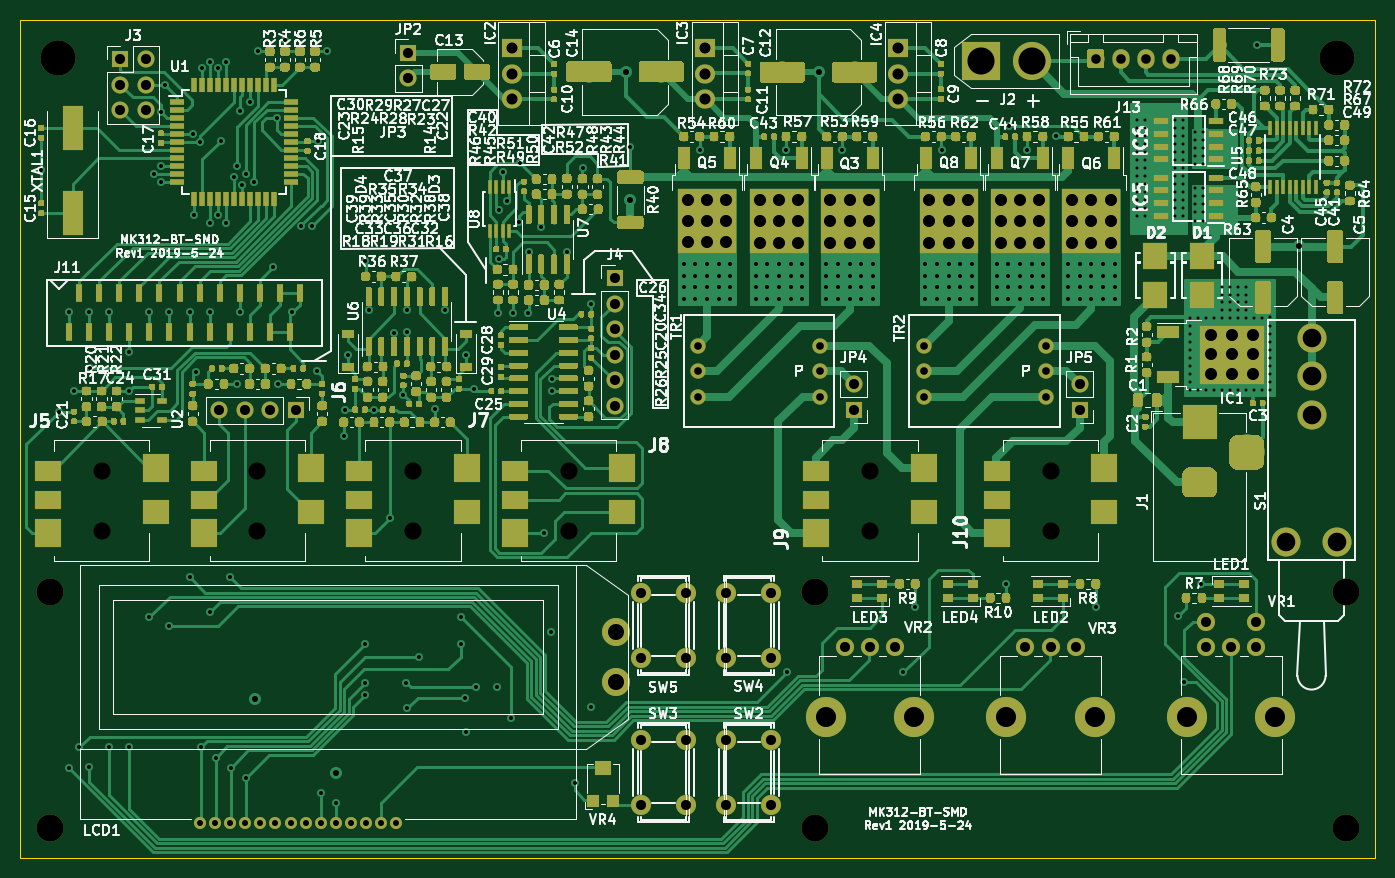
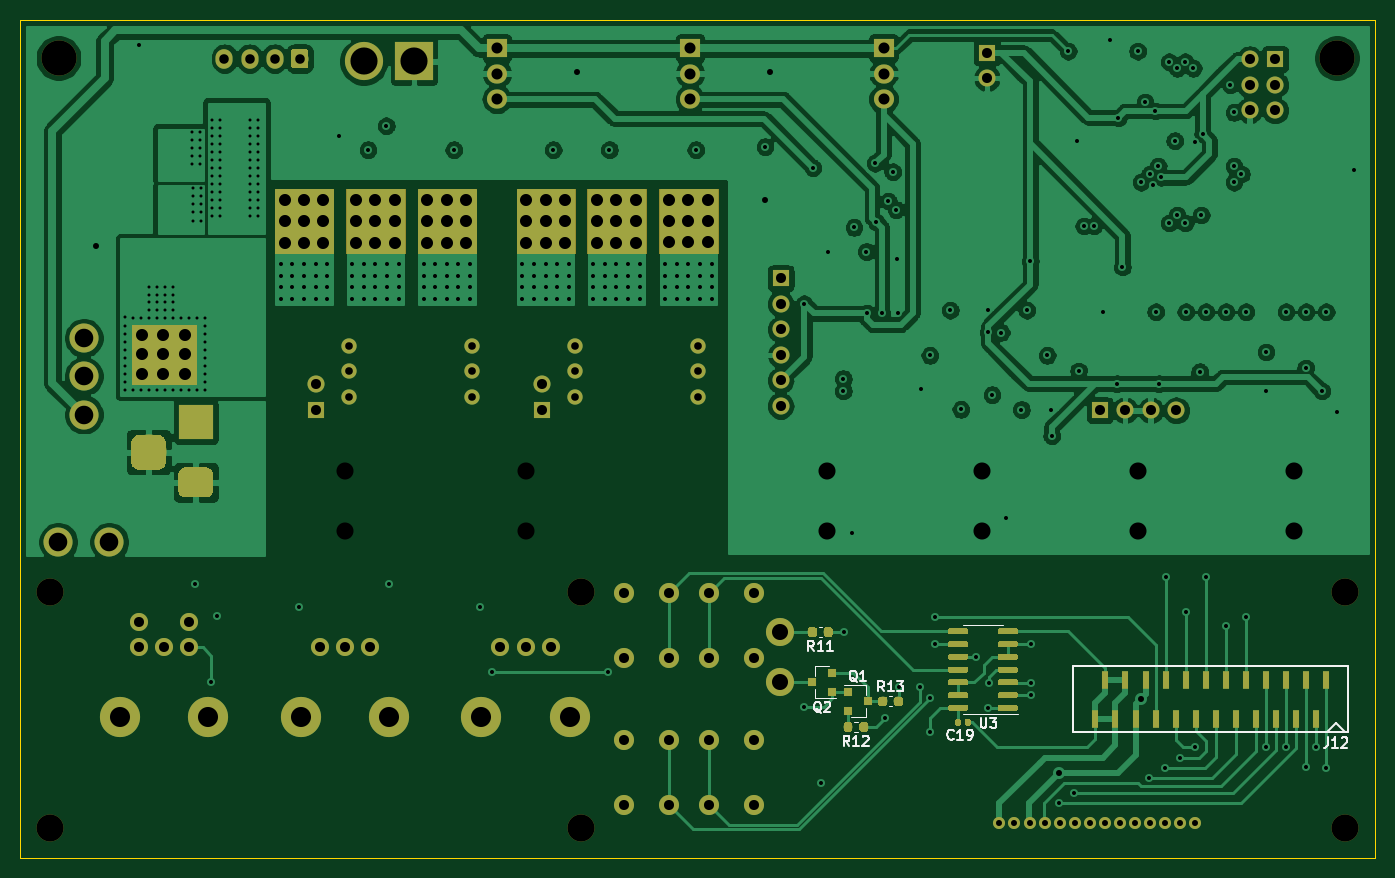
Circuit board: 8 layer files. Board 135.0 x 83.5 mm.
- bottom_copper: mk312-B_Cu.gbl (250531 bytes)
- bottom_mask: mk312-B_Mask.gbs (51627 bytes)
- bottom_silk: mk312-B_SilkS.gbo (7934 bytes)
- outline: mk312-Edge_Cuts.gm1 (678 bytes)
- top_copper: mk312-F_Cu.gtl (581827 bytes)
- top_mask: mk312-F_Mask.gts (505970 bytes)
- top_silk: mk312-F_SilkS.gto (199308 bytes)
- drill: mk312.drl (9088 bytes)

=== bottom_copper: mk312-B_Cu.gbl (250531 bytes, source omitted) ===
=== bottom_mask: mk312-B_Mask.gbs (51627 bytes, source omitted) ===
=== bottom_silk: mk312-B_SilkS.gbo (7934 bytes, source omitted) ===
=== outline: mk312-Edge_Cuts.gm1 ===
G04 #@! TF.GenerationSoftware,KiCad,Pcbnew,(5.1.2)-1*
G04 #@! TF.CreationDate,2019-07-27T13:44:34-05:00*
G04 #@! TF.ProjectId,mk312,6d6b3331-322e-46b6-9963-61645f706362,rev?*
G04 #@! TF.SameCoordinates,Original*
G04 #@! TF.FileFunction,Profile,NP*
%FSLAX46Y46*%
G04 Gerber Fmt 4.6, Leading zero omitted, Abs format (unit mm)*
G04 Created by KiCad (PCBNEW (5.1.2)-1) date 2019-07-27 13:44:34*
%MOMM*%
%LPD*%
G04 APERTURE LIST*
%ADD10C,0.100000*%
G04 APERTURE END LIST*
D10*
X75600000Y-106000000D02*
X210600000Y-106000000D01*
X75600000Y-22500000D02*
X75600000Y-106000000D01*
X210600000Y-22500000D02*
X75600000Y-22500000D01*
X210600000Y-106000000D02*
X210600000Y-22500000D01*
M02*

=== top_copper: mk312-F_Cu.gtl (581827 bytes, source omitted) ===
=== top_mask: mk312-F_Mask.gts (505970 bytes, source omitted) ===
=== top_silk: mk312-F_SilkS.gto (199308 bytes, source omitted) ===
=== drill: mk312.drl (9088 bytes, source omitted) ===
